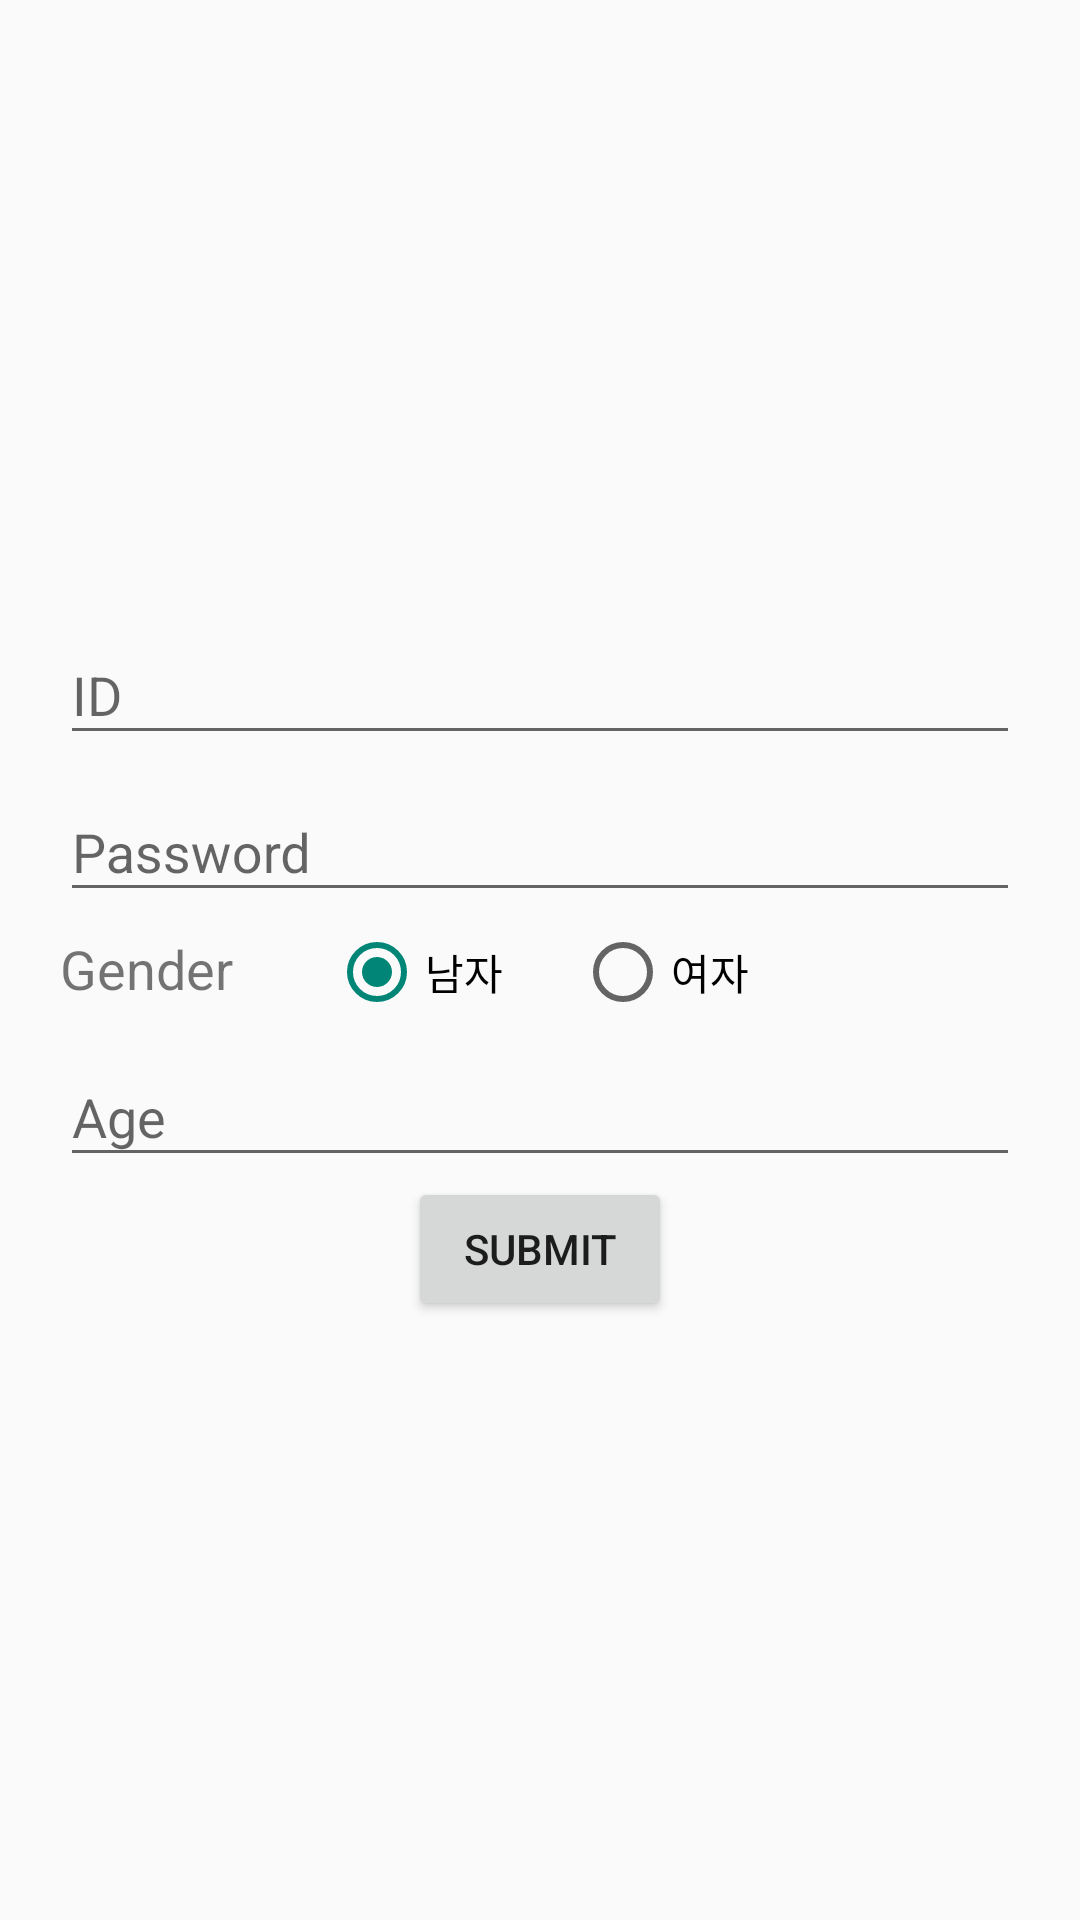

This screen was rendered from an Android layout file. Write that file and the resources it references.
<!-- AndroidManifest.xml: application theme AppTheme -->
<!-- res/layout/login_activity.xml -->
<?xml version="1.0" encoding="utf-8"?>
<LinearLayout xmlns:android="http://schemas.android.com/apk/res/android"
    android:orientation="vertical" android:layout_width="match_parent"
    android:layout_height="match_parent">

    <LinearLayout
        android:layout_width="match_parent"
        android:layout_height="match_parent"
        android:layout_margin="20dp"
        android:gravity="center"
        android:orientation="vertical">
        <android.support.design.widget.TextInputLayout
            android:layout_width="match_parent"
            android:layout_height="wrap_content"
            android:hint="ID"
            android:textSize="14sp">
            <EditText
                android:layout_width="match_parent"
                android:layout_height="wrap_content"
                android:id="@+id/idTextView"
                android:textSize="18sp"/>
        </android.support.design.widget.TextInputLayout>
        <android.support.design.widget.TextInputLayout
            android:layout_width="match_parent"
            android:layout_height="wrap_content"
            android:hint="Password"
            android:textSize="14sp">
            <EditText
                android:layout_width="match_parent"
                android:layout_height="wrap_content"
                android:inputType="textPassword"
                android:id="@+id/pwdTextView"
                android:textSize="18sp"/>
        </android.support.design.widget.TextInputLayout>
        <RadioGroup
            android:layout_marginTop="4dp"
            android:layout_width="match_parent"
            android:layout_height="wrap_content"
            android:orientation="horizontal">
            <TextView
                android:layout_width="wrap_content"
                android:layout_height="wrap_content"
                android:text="Gender"
                android:layout_marginRight="32dp"
                android:textSize="18sp"/>
            <RadioButton
                android:id="@+id/male"
                android:layout_height="wrap_content"
                android:layout_width="wrap_content"
                android:checked="true"
                android:text="남자"
                android:layout_marginRight="24dp"/>
            <RadioButton
                android:id="@+id/female"
                android:layout_height="wrap_content"
                android:layout_width="wrap_content"
                android:text="여자"/>
        </RadioGroup>
        <android.support.design.widget.TextInputLayout
            android:layout_width="match_parent"
            android:layout_height="wrap_content"
            android:hint="Age"
            android:textSize="14sp">
            <EditText
                android:layout_width="match_parent"
                android:layout_height="wrap_content"
                android:inputType="number"
                android:id="@+id/age"
                android:textSize="18sp"/>
        </android.support.design.widget.TextInputLayout>
        <Button
            android:layout_width="wrap_content"
            android:layout_height="wrap_content"
            android:text="Submit"
            android:id="@+id/submit_area"/>
    </LinearLayout>


</LinearLayout>
<!-- resources referenced by this layout -->
<resources>
  <style name="AppTheme" parent="Theme.AppCompat.Light.DarkActionBar">
          
      </style>
</resources>
